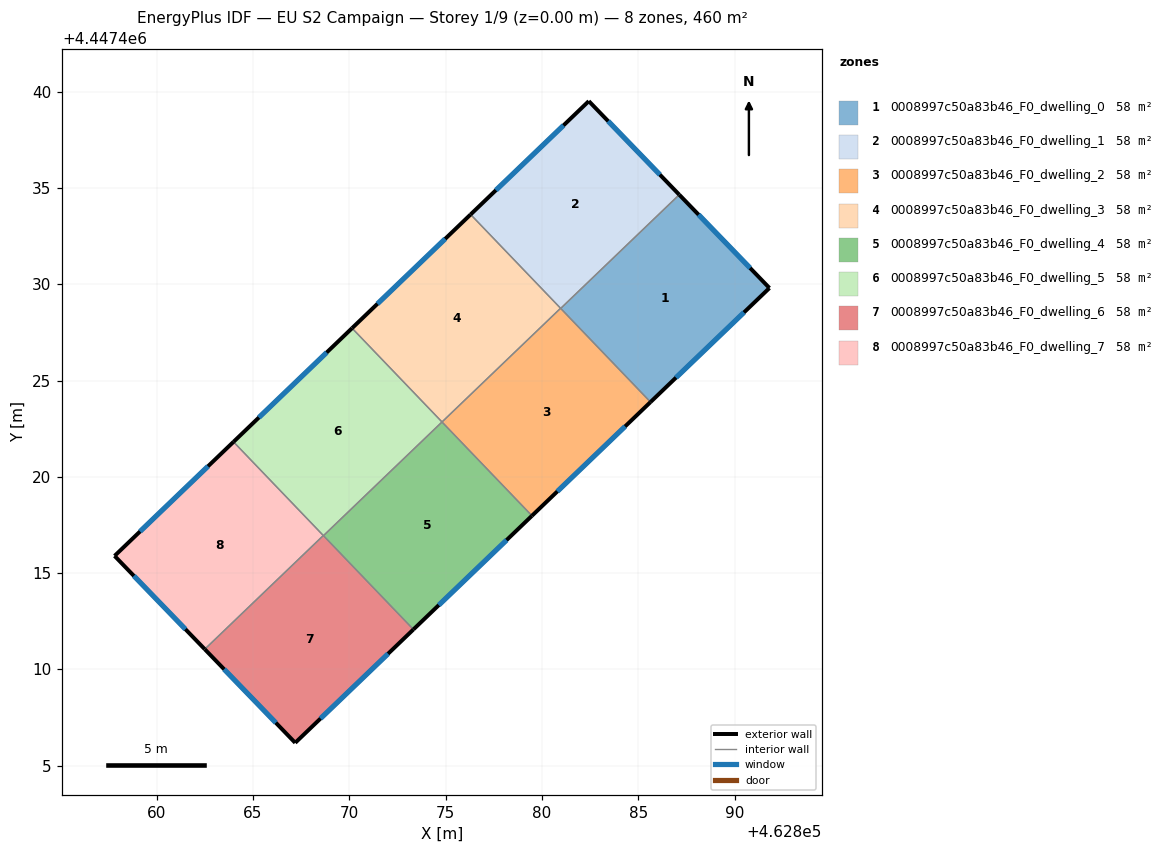
=== STOREY PLAN SPEC (per zone: floor XY polygon, exterior-wall plan segments, windows/doors) ===
zone 1: 0008997c50a83b46_F0_dwelling_0  (57.5 m²)
  floor: (462887.13, 4447434.65) (462891.81, 4447429.80) (462885.64, 4447423.88) (462880.97, 4447428.74)
  exterior wall: (462891.81, 4447429.80) – (462887.13, 4447434.65)  [6.7 m]
    window: (462890.81, 4447430.84) – (462888.13, 4447433.61)  [6.6 m²]
  exterior wall: (462885.64, 4447423.88) – (462891.81, 4447429.80)  [8.6 m]
    window: (462886.96, 4447425.15) – (462890.49, 4447428.53)  [8.4 m²]
  interior walls: 2
zone 2: 0008997c50a83b46_F0_dwelling_1  (57.5 m²)
  floor: (462882.43, 4447439.50) (462887.13, 4447434.65) (462880.97, 4447428.74) (462876.30, 4447433.62)
  exterior wall: (462887.13, 4447434.65) – (462882.43, 4447439.50)  [6.8 m]
    window: (462886.12, 4447435.69) – (462883.44, 4447438.46)  [6.6 m²]
  exterior wall: (462882.43, 4447439.50) – (462876.30, 4447433.62)  [8.5 m]
    window: (462881.12, 4447438.24) – (462877.61, 4447434.88)  [8.3 m²]
  interior walls: 2
zone 3: 0008997c50a83b46_F0_dwelling_2  (57.5 m²)
  floor: (462880.97, 4447428.75) (462885.64, 4447423.88) (462879.48, 4447417.98) (462874.81, 4447422.85)
  exterior wall: (462879.48, 4447417.98) – (462885.64, 4447423.88)  [8.5 m]
    window: (462880.80, 4447419.24) – (462884.32, 4447422.62)  [8.4 m²]
  interior walls: 3
zone 4: 0008997c50a83b46_F0_dwelling_3  (57.5 m²)
  floor: (462876.30, 4447433.62) (462880.97, 4447428.75) (462874.81, 4447422.85) (462870.14, 4447427.72)
  exterior wall: (462876.30, 4447433.62) – (462870.14, 4447427.72)  [8.5 m]
    window: (462874.98, 4447432.36) – (462871.46, 4447428.98)  [8.4 m²]
  interior walls: 3
zone 5: 0008997c50a83b46_F0_dwelling_4  (57.5 m²)
  floor: (462874.81, 4447422.85) (462879.48, 4447417.98) (462873.33, 4447412.08) (462868.66, 4447416.95)
  exterior wall: (462873.33, 4447412.08) – (462879.48, 4447417.98)  [8.5 m]
    window: (462874.65, 4447413.34) – (462878.16, 4447416.71)  [8.4 m²]
  interior walls: 3
zone 6: 0008997c50a83b46_F0_dwelling_5  (57.5 m²)
  floor: (462870.14, 4447427.72) (462874.81, 4447422.85) (462868.66, 4447416.95) (462863.99, 4447421.82)
  exterior wall: (462870.14, 4447427.72) – (462863.99, 4447421.82)  [8.5 m]
    window: (462868.82, 4447426.45) – (462865.31, 4447423.08)  [8.4 m²]
  interior walls: 3
zone 7: 0008997c50a83b46_F0_dwelling_6  (57.5 m²)
  floor: (462868.65, 4447416.95) (462873.33, 4447412.08) (462867.19, 4447406.19) (462862.50, 4447411.05)
  exterior wall: (462862.50, 4447411.05) – (462867.19, 4447406.19)  [6.8 m]
    window: (462863.50, 4447410.01) – (462866.19, 4447407.23)  [6.6 m²]
  exterior wall: (462867.19, 4447406.19) – (462873.33, 4447412.08)  [8.5 m]
    window: (462868.51, 4447407.45) – (462872.01, 4447410.82)  [8.3 m²]
  interior walls: 2
zone 8: 0008997c50a83b46_F0_dwelling_7  (57.5 m²)
  floor: (462863.99, 4447421.82) (462868.65, 4447416.95) (462862.50, 4447411.05) (462857.81, 4447415.89)
  exterior wall: (462857.81, 4447415.89) – (462862.50, 4447411.05)  [6.7 m]
    window: (462858.82, 4447414.86) – (462861.49, 4447412.09)  [6.6 m²]
  exterior wall: (462863.99, 4447421.82) – (462857.81, 4447415.89)  [8.6 m]
    window: (462862.67, 4447420.55) – (462859.14, 4447417.16)  [8.4 m²]
  interior walls: 2

=== DERIVED (storey summary) ===
Building: EU S2 Campaign
Storey: 1 of 9  (floor level z = 0.00 m)
Storey gross floor area: 460.3 m²
Zones on this storey: 8
  - 0008997c50a83b46_F0_dwelling_0: floor 57.5 m²; exterior wall 15.3 m (45.9 m²); 2 window(s) 15.0 m²; WWR 32.7%
  - 0008997c50a83b46_F0_dwelling_1: floor 57.5 m²; exterior wall 15.3 m (45.8 m²); 2 window(s) 15.0 m²; WWR 32.7%
  - 0008997c50a83b46_F0_dwelling_2: floor 57.5 m²; exterior wall 8.5 m (25.6 m²); 1 window(s) 8.4 m²; WWR 32.7%
  - 0008997c50a83b46_F0_dwelling_3: floor 57.5 m²; exterior wall 8.5 m (25.6 m²); 1 window(s) 8.4 m²; WWR 32.7%
  - 0008997c50a83b46_F0_dwelling_4: floor 57.5 m²; exterior wall 8.5 m (25.6 m²); 1 window(s) 8.4 m²; WWR 32.7%
  - 0008997c50a83b46_F0_dwelling_5: floor 57.5 m²; exterior wall 8.5 m (25.6 m²); 1 window(s) 8.4 m²; WWR 32.7%
  - 0008997c50a83b46_F0_dwelling_6: floor 57.5 m²; exterior wall 15.3 m (45.8 m²); 2 window(s) 15.0 m²; WWR 32.7%
  - 0008997c50a83b46_F0_dwelling_7: floor 57.5 m²; exterior wall 15.3 m (45.9 m²); 2 window(s) 15.0 m²; WWR 32.7%
Zone adjacency (shared interzone walls):
  - 0008997c50a83b46_F0_dwelling_0 ↔ 0008997c50a83b46_F0_dwelling_1
  - 0008997c50a83b46_F0_dwelling_0 ↔ 0008997c50a83b46_F0_dwelling_2
  - 0008997c50a83b46_F0_dwelling_1 ↔ 0008997c50a83b46_F0_dwelling_3
  - 0008997c50a83b46_F0_dwelling_2 ↔ 0008997c50a83b46_F0_dwelling_3
  - 0008997c50a83b46_F0_dwelling_2 ↔ 0008997c50a83b46_F0_dwelling_4
  - 0008997c50a83b46_F0_dwelling_3 ↔ 0008997c50a83b46_F0_dwelling_5
  - 0008997c50a83b46_F0_dwelling_4 ↔ 0008997c50a83b46_F0_dwelling_5
  - 0008997c50a83b46_F0_dwelling_4 ↔ 0008997c50a83b46_F0_dwelling_6
  - 0008997c50a83b46_F0_dwelling_5 ↔ 0008997c50a83b46_F0_dwelling_7
  - 0008997c50a83b46_F0_dwelling_6 ↔ 0008997c50a83b46_F0_dwelling_7